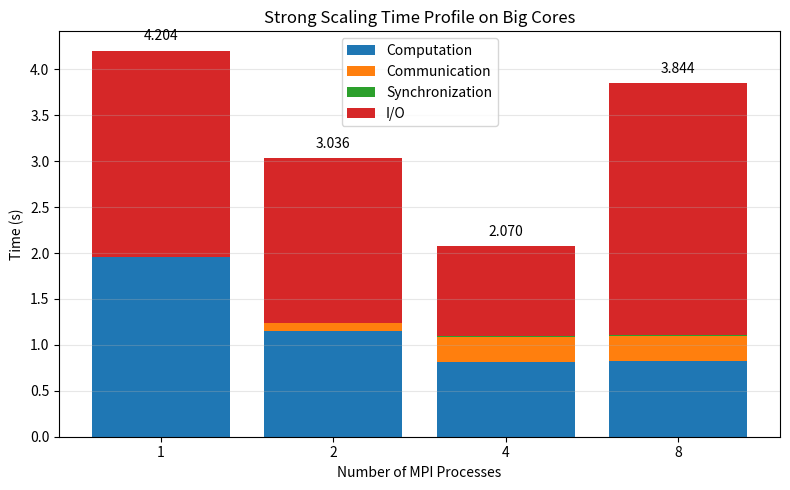

Here is the Python script that generated this plot: (Note: this script raises an exception after producing the figure.)
import matplotlib.pyplot as plt
import numpy as np

# ============================================================
# Controlled strong-scaling experiment
# All configurations use shared NFS.
#
# p1, p2, p4 : 1 node
# p8         : 2 nodes
#
# Each value is the median over five trials.
# ============================================================

processes = np.array([1, 2, 4, 8])
labels = ["1", "2", "4", "8"]

# Median total PROF time
total = np.array([
    4.204430,
    3.036093,
    2.070070,
    3.843641,
])

# Time-profile components
#
# p1/p2/p4:
# mean across active sorting ranks for each trial,
# then median across 5 trials.
#
# p8:
# only ranks 0-3 are active sorting ranks in the final version,
# so the component values use those active ranks.

io_time = np.array([
    2.247809,
    1.800734,
    0.975388,
    2.738277,
])

comm_time = np.array([
    0.000000,
    0.080862,
    0.266825,
    0.265309,
])

sync_time = np.array([
    0.000003,
    0.000464,
    0.014630,
    0.019702,
])

compute_time = np.array([
    1.956618,
    1.154036,
    0.817273,
    0.826274,
])


# ============================================================
# Figure 1: Strong Scaling Time Profile
# ============================================================

x = np.arange(len(processes))

plt.figure(figsize=(8, 5))

plt.bar(
    x,
    compute_time,
    label="Computation"
)

plt.bar(
    x,
    comm_time,
    bottom=compute_time,
    label="Communication"
)

plt.bar(
    x,
    sync_time,
    bottom=compute_time + comm_time,
    label="Synchronization"
)

plt.bar(
    x,
    io_time,
    bottom=compute_time + comm_time + sync_time,
    label="I/O"
)

for i, t in enumerate(total):
    plt.text(
        x[i],
        t + 0.08,
        f"{t:.3f}",
        ha="center",
        va="bottom"
    )

plt.xticks(x, labels)

plt.xlabel("Number of MPI Processes")
plt.ylabel("Time (s)")
plt.title("Strong Scaling Time Profile on Big Cores")

plt.legend()
plt.grid(axis="y", alpha=0.3)

plt.tight_layout()

plt.savefig(
    "test/exp/results/strong_scaling_big.png",
    dpi=300,
    bbox_inches="tight"
)

plt.close()


# ============================================================
# Figure 2: Strong Scaling Speedup
# ============================================================

speedup = total[0] / total
ideal_speedup = processes

plt.figure(figsize=(7, 5))

plt.plot(
    processes,
    speedup,
    marker="o",
    linewidth=2,
    label="Measured Speedup"
)

plt.plot(
    processes,
    ideal_speedup,
    linestyle="--",
    linewidth=1.5,
    label="Ideal Speedup"
)

for x_value, y_value in zip(processes, speedup):
    plt.text(
        x_value,
        y_value + 0.15,
        f"{y_value:.2f}x",
        ha="center",
        va="bottom"
    )

plt.xticks(processes)

plt.xlabel("Number of MPI Processes")
plt.ylabel("Speedup")
plt.title("Strong Scaling Speedup on Big Cores")

plt.legend()
plt.grid(alpha=0.3)

plt.tight_layout()

plt.savefig(
    "test/exp/results/strong_scaling_speedup.png",
    dpi=300,
    bbox_inches="tight"
)

plt.close()

print("Saved:")
print("  test/exp/results/strong_scaling_big.png")
print("  test/exp/results/strong_scaling_speedup.png")
